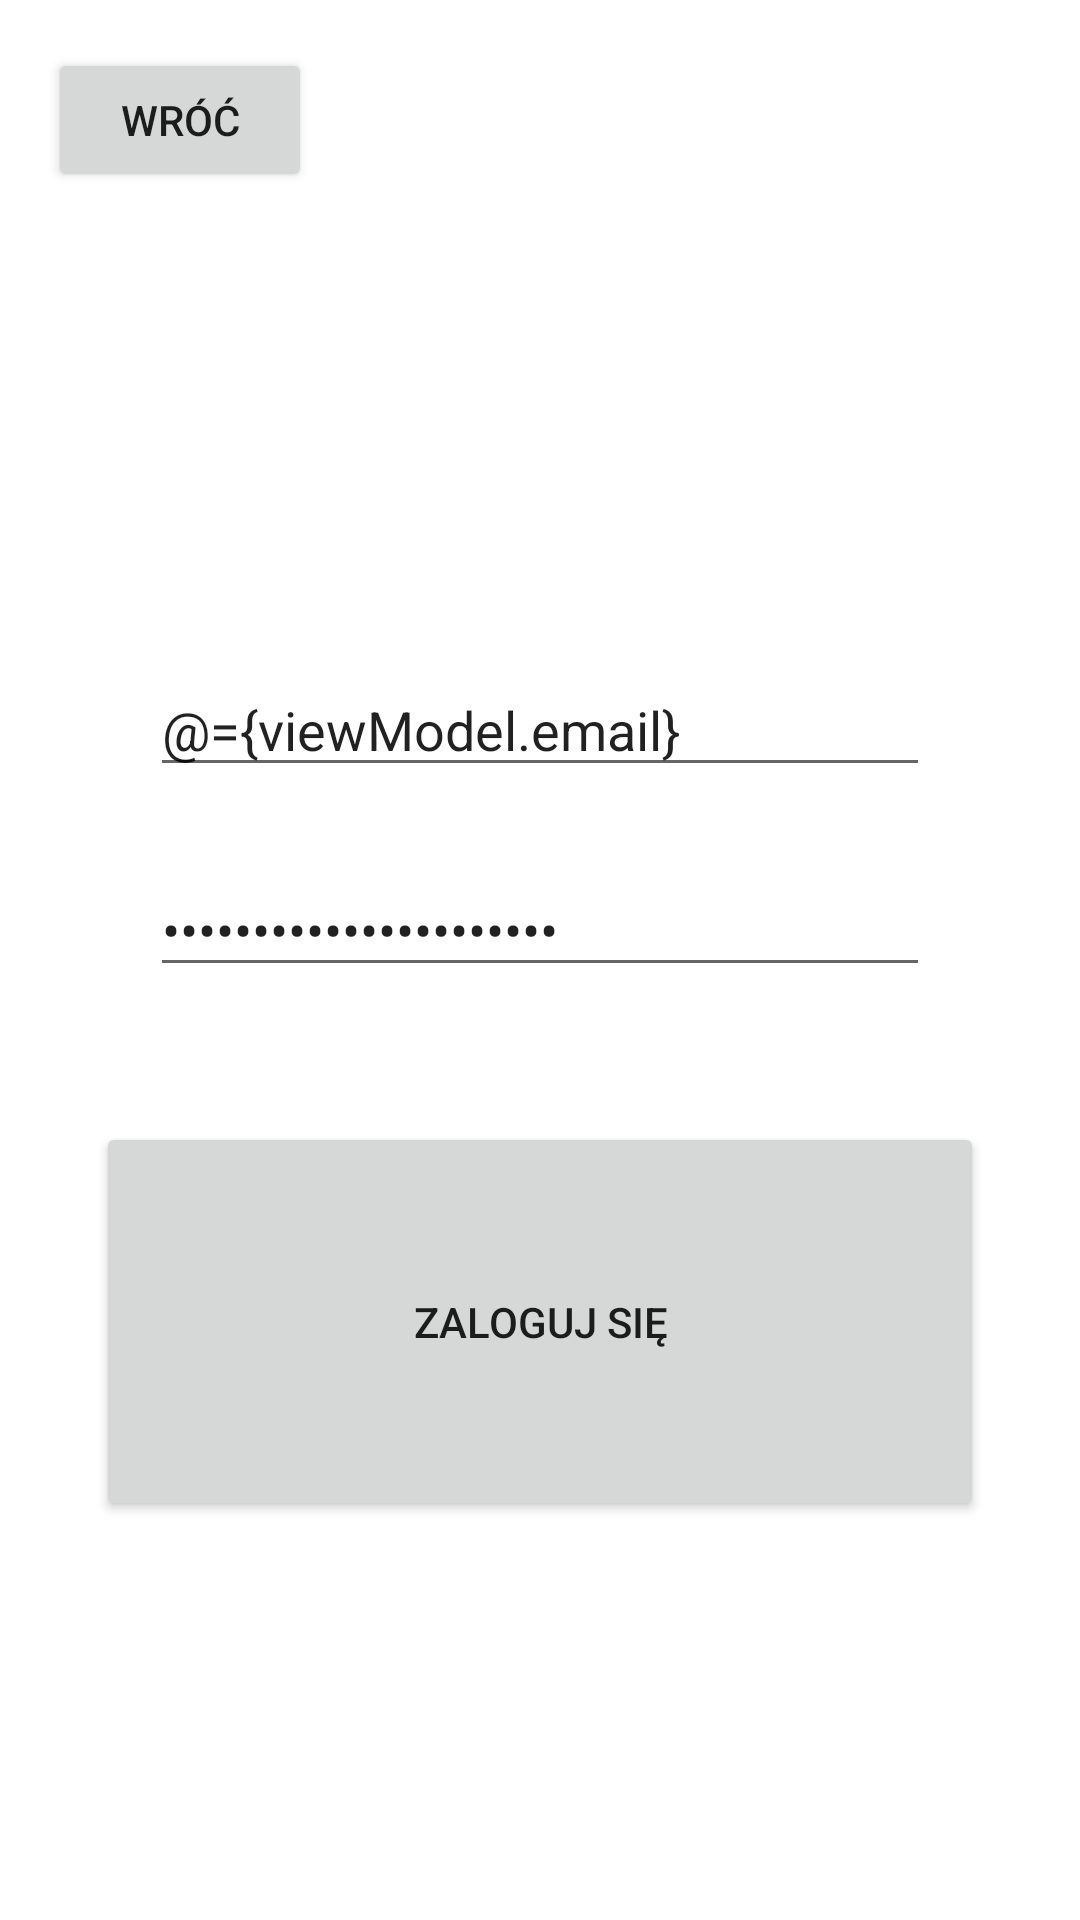

Android layout source for this screen:
<!-- AndroidManifest.xml: application theme Theme.Drogopolex -->
<!-- res/layout/activity_login.xml -->
<?xml version="1.0" encoding="utf-8"?>
<layout xmlns:android="http://schemas.android.com/apk/res/android">
    <data>
        <variable
            name="viewModel"
            type="com.example.drogopolex.auth.viewModel.LoginViewModel" />
    </data>
<LinearLayout xmlns:app="http://schemas.android.com/apk/res-auto"
    xmlns:tools="http://schemas.android.com/tools"
    android:layout_width="match_parent"
    android:layout_height="match_parent"
    tools:context=".auth.activities.LoginActivity"
    android:orientation="vertical">

    <androidx.constraintlayout.widget.ConstraintLayout
        android:id="@+id/constraintLayout2"
        android:layout_width="match_parent"
        android:layout_height="0dp"
        android:layout_weight="2">

        <Button
            android:id="@+id/go_back_login"
            android:layout_width="wrap_content"
            android:layout_height="wrap_content"
            android:layout_marginStart="16dp"
            android:layout_marginTop="16dp"
            android:text="@string/go_back_button"
            app:layout_constraintStart_toStartOf="parent"
            app:layout_constraintTop_toTopOf="parent"
            android:onClick="@{()-> viewModel.onReturnClicked()}"/>
    </androidx.constraintlayout.widget.ConstraintLayout>

    <Space
        android:layout_width="match_parent"
        android:layout_height="0dp"
        android:layout_weight="3"/>

    <LinearLayout
        android:layout_width="match_parent"
        android:layout_height="0dp"
        android:orientation="vertical"
        android:layout_weight="3">


        <androidx.constraintlayout.widget.ConstraintLayout
            android:layout_width="match_parent"
            android:layout_height="match_parent">

            <EditText
                android:id="@+id/editTextTextPersonName2"
                android:layout_width="match_parent"
                android:layout_height="wrap_content"
                android:layout_marginStart="50dp"
                android:layout_marginEnd="50dp"
                android:ems="10"
                android:hint="@string/email"
                android:importantForAutofill="no"
                android:inputType="textPersonName"
                android:text="@={viewModel.email}"
                app:layout_constraintEnd_toEndOf="parent"
                app:layout_constraintHorizontal_bias="0.5"
                app:layout_constraintStart_toStartOf="parent"
                app:layout_constraintTop_toTopOf="parent" />

            <EditText
                android:id="@+id/editTextTextPassword"
                android:layout_width="match_parent"
                android:layout_height="wrap_content"
                android:layout_marginStart="50dp"
                android:layout_marginEnd="50dp"
                android:ems="10"
                android:hint="@string/password"
                android:importantForAutofill="no"
                android:inputType="textPassword"
                android:text="@={viewModel.password}"
                app:layout_constraintBottom_toBottomOf="parent"
                app:layout_constraintEnd_toEndOf="parent"
                app:layout_constraintHorizontal_bias="0.5"
                app:layout_constraintStart_toStartOf="parent"
                app:layout_constraintTop_toBottomOf="@+id/editTextTextPersonName2" />
        </androidx.constraintlayout.widget.ConstraintLayout>
    </LinearLayout>

        <Button
            android:id="@+id/button"
            android:layout_width="match_parent"
            android:layout_height="0dp"
            android:layout_marginStart="32dp"
            android:layout_marginTop="20dp"
            android:layout_marginEnd="32dp"
            android:layout_weight="3"
            android:text="@string/login_button"
            android:onClick="@{()-> viewModel.onLoginClicked()}"/>

    <Space
        android:layout_width="match_parent"
        android:layout_height="0dp"
        android:layout_weight="3"/>


</LinearLayout>
</layout>
<!-- resources referenced by this layout -->
<resources>
  <string name="email">Email</string>
  <string name="go_back_button">Wróć</string>
  <string name="login_button">Zaloguj się</string>
  <string name="password">Hasło</string>
  <style name="Theme.Drogopolex" parent="Theme.MaterialComponents.DayNight.DarkActionBar">
          
          <item name="colorPrimary">@color/bisantine</item>
          <item name="colorPrimaryVariant">@color/bisantine</item>
          <item name="colorOnPrimary">@color/white</item>
          
          <item name="colorSecondary">@color/bisantine</item>
          <item name="colorSecondaryVariant">@color/bisantine</item>
          <item name="colorOnSecondary">@color/black</item>
          
          <item name="android:statusBarColor" tools:targetApi="l">?attr/colorPrimaryVariant</item>
          
      </style>
  <color name="bisantine">#A02C89</color>
  <color name="white">#FFFFFFFF</color>
  <color name="black">#FF000000</color>
</resources>
